Run: headless pygame with SDL's dummy video driver; simulated clock (each Clock.tick advances the game by its frame time, no real sleeping); random seed 0; keys injected as events and as key.get_pressed() state; no mouse input.
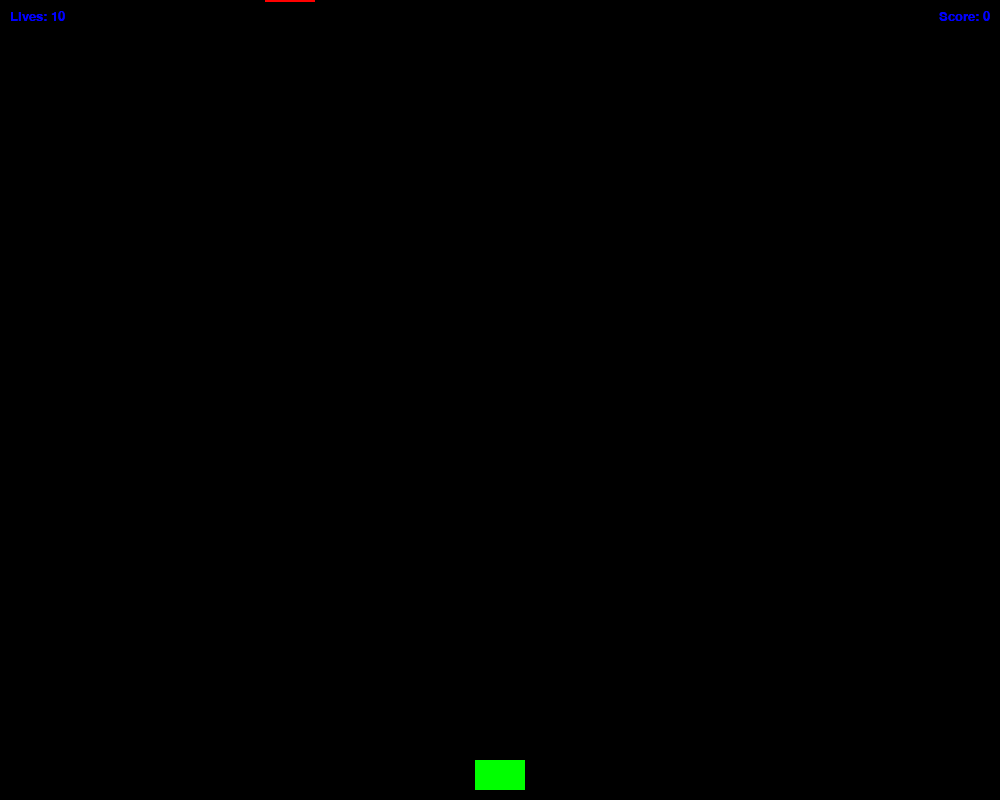
Frame 1 of 4 · flips 1–60 · no input
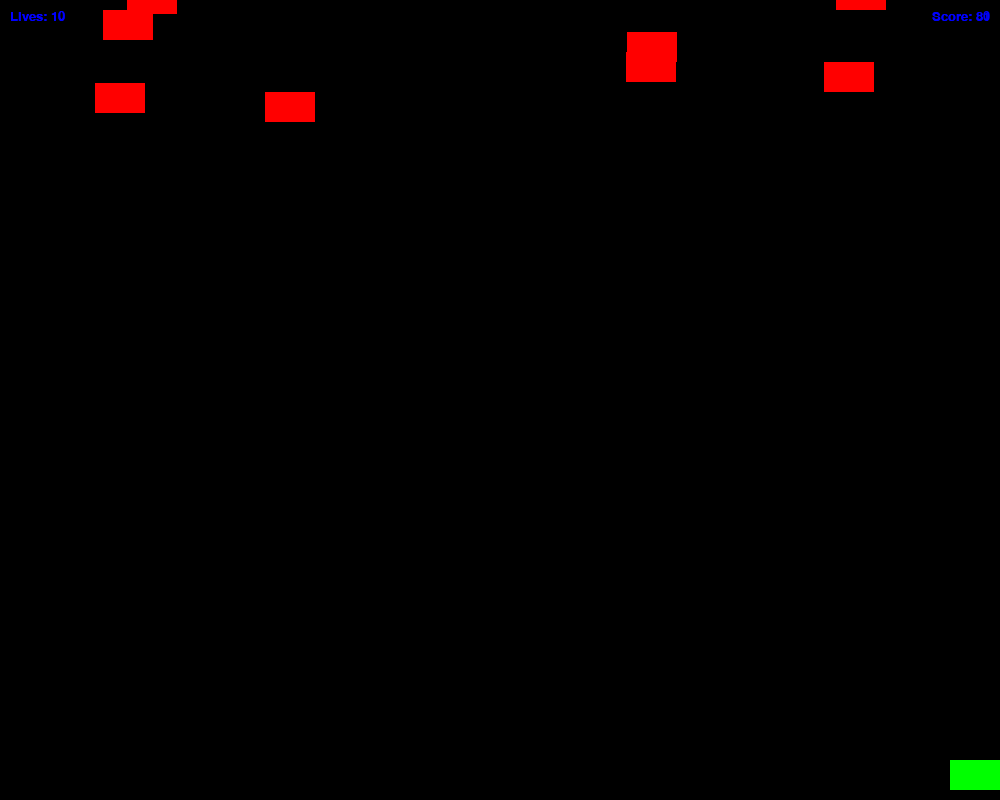
Frame 2 of 4 · flips 61–180 · tapped SPACE, RETURN · held RIGHT (→), D
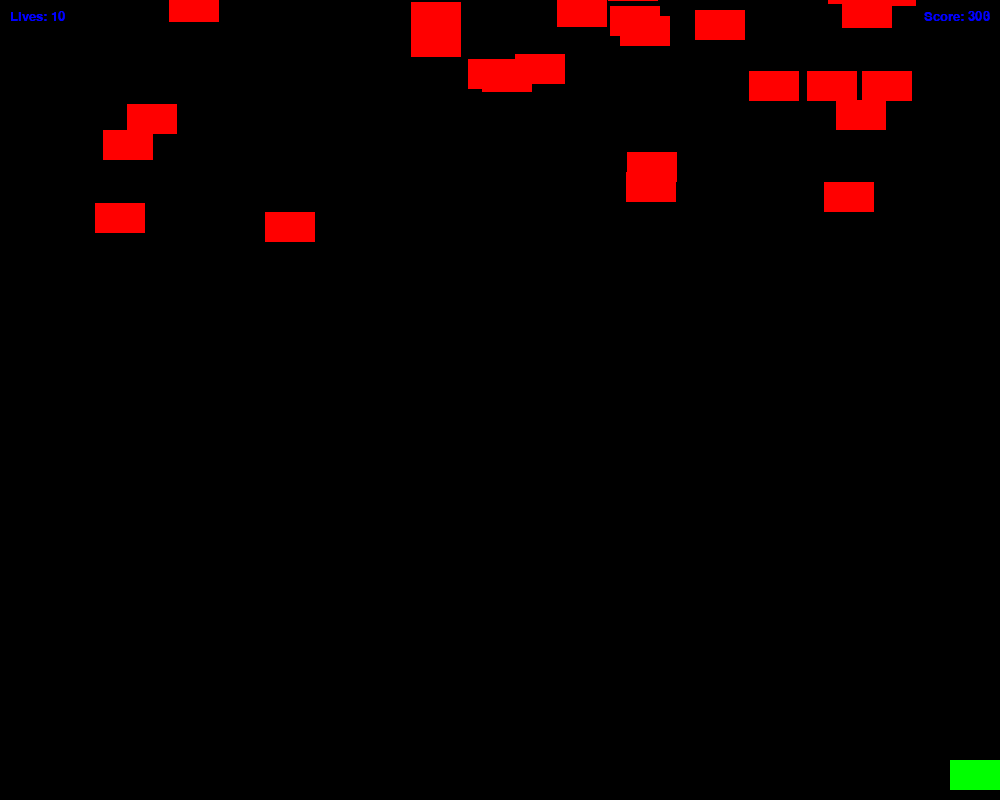
Frame 3 of 4 · flips 181–300 · held DOWN (↓), S
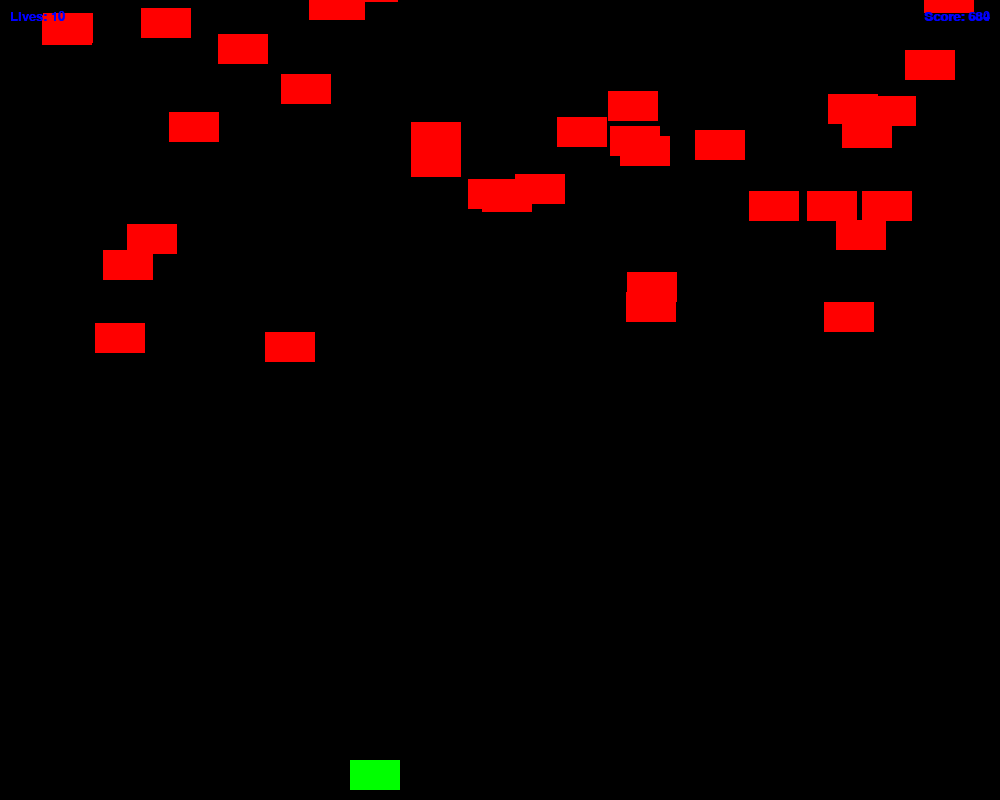
Frame 4 of 4 · flips 301–420 · held LEFT (←), A, UP (↑), W

The pygame program that drew these frames:

import pygame
import random

# Alustetaan Pygame
pygame.init()

# Määritellään pelin ikkunan koko
SCREEN_WIDTH = 1000
SCREEN_HEIGHT = 800
screen = pygame.display.set_mode((SCREEN_WIDTH, SCREEN_HEIGHT))
pygame.display.set_caption('Space Invaders 0.1 alpha')

# Värit
WHITE = (255, 255, 255)
GREEN = (0, 255, 0)
RED = (255, 0, 0)
BLUE = (0, 0, 255)
BLACK = (0, 0, 0)

# Pelaajan aluksen asetukset
player_width = 50
player_height = 30
player_x = SCREEN_WIDTH // 2 - player_width // 2
player_y = SCREEN_HEIGHT - player_height - 10
player_speed = 5

# Vihollisten asetukset
enemy_width = 50
enemy_height = 30
enemy_speed = 1  # Normaalin vaikeustason vihollisten nopeus
enemy_list = []

# Ammusten asetukset
bullet_width = 5
bullet_height = 10
bullet_speed = 7
bullets = []

# Peliin liittyvät tilat
lives = 10  # Pelaajalla on aluksi 10 elämää
score = 0  # Aluksi pisteet ovat nolla
game_over = False  # Peli ei ole aluksi ohi
distance_travelled = 0  # Matka, jonka pelaaja on kulkenut ylös

# Fontti pistelaskuriin ja elämien näyttämiseen
font = pygame.font.SysFont("Arial", 20)
large_font = pygame.font.SysFont("Arial", 40)

# Vaikeustaso valikkoon liittyvät muuttujat
difficulty = 'Normal'  # Oletusvaikeustaso
difficulty_list = ['Easy', 'Normal', 'Hard']
enemy_frequency = 1  # Vihollisten määrä vaikeustasosta riippuen

# Määritellään pelin kellotus
clock = pygame.time.Clock()

# Funktio pelaajan aluksen piirtämiseen
def draw_player(x, y):
    pygame.draw.rect(screen, GREEN, (x, y, player_width, player_height))

# Funktio vihollisten piirtämiseen
def draw_enemies():
    for enemy in enemy_list:
        pygame.draw.rect(screen, RED, enemy)

# Funktio ammusten piirtämiseen
def draw_bullets():
    for bullet in bullets:
        pygame.draw.rect(screen, WHITE, bullet)

# Funktio elämien ja pisteiden näyttämiseen
def draw_stats():
    lives_text = font.render(f"Lives: {lives}", True, BLUE)
    score_text = font.render(f"Score: {score}", True, BLUE)
    screen.blit(lives_text, (10, 10))
    screen.blit(score_text, (SCREEN_WIDTH - score_text.get_width() - 10, 10))

# Funktio vaikeustason valikolle
def draw_difficulty_menu():
    screen.fill(BLACK)
    title_text = large_font.render("Valitse Vaikeustaso", True, WHITE)
    screen.blit(title_text, (SCREEN_WIDTH // 2 - title_text.get_width() // 2, SCREEN_HEIGHT // 4))

    # Näytetään valikon vaihtoehdot
    for idx, level in enumerate(difficulty_list):
        level_text = font.render(level, True, WHITE)
        screen.blit(level_text, (SCREEN_WIDTH // 2 - level_text.get_width() // 2, SCREEN_HEIGHT // 2 + idx * 30))

    # Sammuta peli -nappi
    quit_text = font.render("Sammuta Peli", True, WHITE)
    screen.blit(quit_text, (SCREEN_WIDTH // 2 - quit_text.get_width() // 2, SCREEN_HEIGHT // 2 + len(difficulty_list) * 30))

    pygame.display.update()

# Funktio vihollisten liikkumiseen
def move_enemies():
    global enemy_speed
    for enemy in enemy_list:
        enemy.y += enemy_speed

# Funktio ammusten liikkumiseen
def move_bullets():
    global bullets
    for bullet in bullets[:]:
        bullet.y -= bullet_speed
        if bullet.y < 0:
            bullets.remove(bullet)

# Funktio tarkistamaan törmäykset
def check_collisions():
    global enemy_list, bullets, score, lives
    for bullet in bullets[:]:
        for enemy in enemy_list[:]:
            if bullet.colliderect(enemy):
                bullets.remove(bullet)
                enemy_list.remove(enemy)
                score += 10  # Pisteet kasvavat vihollisen tuhoamisesta

    # Tarkistetaan pelaajan ja vihollisten törmäykset
    for enemy in enemy_list[:]:
        if pygame.Rect(player_x, player_y, player_width, player_height).colliderect(enemy):
            lives -= 1  # Pelaaja menettää elämän törmätessään viholliseen
            enemy_list.remove(enemy)  # Poistetaan törmännyt vihollinen

# Funktio uuden vihollisen luomiseen
def create_enemy():
    enemy_x = random.randint(0, SCREEN_WIDTH - enemy_width)
    enemy_y = random.randint(-150, -50)
    enemy = pygame.Rect(enemy_x, enemy_y, enemy_width, enemy_height)
    enemy_list.append(enemy)

# Peli looppi
def game_loop():
    global player_x, bullets, enemy_list, lives, score, game_over, distance_travelled, enemy_speed, difficulty, enemy_frequency
    running = True
    while running:
        screen.fill(BLACK)  # Taustan väri

        for event in pygame.event.get():
            if event.type == pygame.QUIT:
                running = False
            elif event.type == pygame.KEYDOWN:
                if event.key == pygame.K_ESCAPE:  # Paikalla on ESC-painallus
                    draw_difficulty_menu()  # Näytetään vaikeustason valikko
                    selecting_difficulty = True
                    while selecting_difficulty:
                        for e in pygame.event.get():
                            if e.type == pygame.QUIT:
                                selecting_difficulty = False
                                running = False
                            if e.type == pygame.KEYDOWN:
                                if e.key == pygame.K_UP:  # Valitse Normaali
                                    difficulty = 'Normal'
                                    selecting_difficulty = False
                                elif e.key == pygame.K_DOWN:  # Valitse Helppo
                                    difficulty = 'Easy'
                                    selecting_difficulty = False
                                elif e.key == pygame.K_RETURN:  # Valitse Vaikea
                                    difficulty = 'Hard'
                                    selecting_difficulty = False
                                elif e.key == pygame.K_q:  # Sammuta peli
                                    running = False
                                    selecting_difficulty = False
                    # Muutetaan vihollisten nopeus ja määrä vaikeustason mukaan
                    if difficulty == 'Easy':
                        enemy_speed = 0.5
                        enemy_frequency = 1
                    elif difficulty == 'Hard':
                        enemy_speed = 2
                        enemy_frequency = 2
                    else:
                        enemy_speed = 1
                        enemy_frequency = 1

        # Saadaan näppäinkomennot
        keys = pygame.key.get_pressed()
        if keys[pygame.K_LEFT] and player_x > 0:
            player_x -= player_speed
        if keys[pygame.K_RIGHT] and player_x < SCREEN_WIDTH - player_width:
            player_x += player_speed
        if keys[pygame.K_SPACE]:
            bullet = pygame.Rect(player_x + player_width // 2 - bullet_width // 2, player_y, bullet_width, bullet_height)
            bullets.append(bullet)

        # Liikuta ammuksia ja vihollisia
        move_bullets()
        move_enemies()

        # Tarkista törmäykset
        check_collisions()

        # Luo uusia vihollisia ajoittain
        if random.randint(1, enemy_frequency * 10) == 1:
            create_enemy()

        # Piirrä pelaaja, viholliset ja ammukset
        draw_player(player_x, player_y)
        draw_enemies()
        draw_bullets()

        # Piirrä pistetiedot ja elämät
        draw_stats()

        # Kasvata pisteitä matkan mukaan
        distance_travelled += 1
        score += distance_travelled // 100  # Pisteet kasvavat matkanteon mukaan

        # Piirrä pisteet ja elämät
        draw_stats()

        # Tarkista, jos peli on päättynyt
        if lives <= 0:
            game_over_text = large_font.render("GAME OVER", True, RED)
            screen.blit(game_over_text, (SCREEN_WIDTH // 2 - game_over_text.get_width() // 2, SCREEN_HEIGHT // 3))
            
            # Uusinta-nappi
            retry_text = font.render("Paina R aloittaaksesi alusta", True, WHITE)
            screen.blit(retry_text, (SCREEN_WIDTH // 2 - retry_text.get_width() // 2, SCREEN_HEIGHT // 2))
            
            pygame.display.update()

            # Odotetaan uusinta-napilla
            waiting_for_retry = True
            while waiting_for_retry:
                for e in pygame.event.get():
                    if e.type == pygame.QUIT:
                        waiting_for_retry = False
                        running = False
                    elif e.type == pygame.KEYDOWN:
                        if e.key == pygame.K_r:  # Paina R aloittaaksesi pelin uudestaan
                            game_loop()
                            waiting_for_retry = False

        # Päivitä peli
        pygame.display.update()

        # Asetetaan pelin FPS (frames per second)
        clock.tick(60)

# Aloitetaan peli
game_loop()

# Suljetaan Pygame
pygame.quit()
